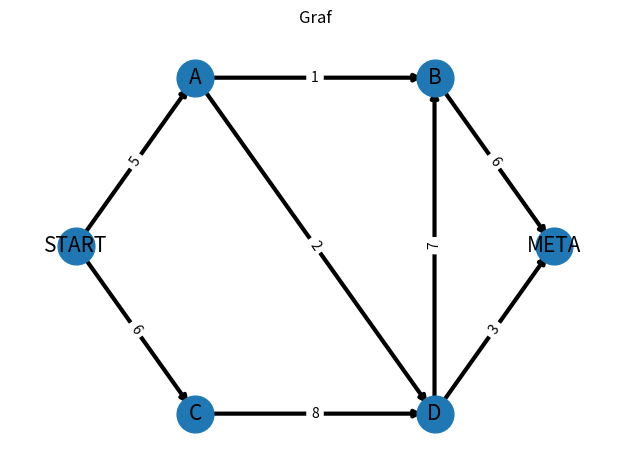

Recreate this plot in Python.

#Useful resources: 
#https://www.khanacademy.org/computing/computer-science/algorithms/graph-representation/a/representing-graphs
#https://stackoverflow.com/questions/40040304/creating-weighted-directed-graph-in-python-based-on-user-input

#https://github.com/networkx/networkx
#Environment preparation: pip install networkx

import matplotlib.pyplot as plt
import networkx as nx   #advised naming convention

Config={
    "NodeSize": 700,
    "EdgeWidth": 3,
    "FontSize": 15,
    "FontFamily": "sans-serif"
}

#-------------------------------------------------------------------------------
#-------------------------------------------------------------------------------
def DisplayGraph(G, pos):
    # nodes
    nx.draw_networkx_nodes(G, pos, node_size=Config["NodeSize"])

    # edges
    edges = [(u, v) for (u, v, d) in G.edges(data=True)]
    nx.draw_networkx_edges(G, pos, edgelist=edges, width=Config["EdgeWidth"])

    # node labels
    nx.draw_networkx_labels(G, pos, font_size=Config["FontSize"], font_family=Config["FontFamily"])
    # edge weight labels
    edge_labels = nx.get_edge_attributes(G, "weight")
    nx.draw_networkx_edge_labels(G, pos, edge_labels)

    ax = plt.gca()
    ax.margins(0.08)
    ax.set_title(G.name)
    plt.axis("off")
    plt.tight_layout()
    plt.show()


#LAB 4.2 Example
example=[
    ("START", "A", 5),
    ("START", "C",6),
    ("A","B",1),
    ("A","D",2),
    ("C","D",8),
    ("B","META",6),
    ("D","B",7),
    ("D","META",3)
]
pos={
    "START": [-2, 0],
    "A":    [-1,1],
    "B":    [1,1],
    "C":    [-1,-1],
    "D":    [1,-1],
    "META":    [2,0]
}
G = nx.DiGraph(name="Graf")

G.add_weighted_edges_from(example)

pathlengths = []

print("source vertex {target:length, }")
for v in G.nodes():
    spl = dict(nx.single_source_shortest_path_length(G, v))
    print(f"{v} {spl} ")
    for p in spl:
        pathlengths.append(spl[p])

print()
print(f"average shortest path length {sum(pathlengths) / len(pathlengths)}")

# histogram of path lengths
dist = {}
for p in pathlengths:
    if p in dist:
        dist[p] += 1
    else:
        dist[p] = 1

print()
print("length #paths")
verts = dist.keys()
for d in sorted(verts):
    print(f"{d} {dist[d]}")

#print(nx.is_connected(G))
#print(f"radius: {nx.radius(G)}")
#print(f"diameter: {nx.diameter(G)}")
#print(f"eccentricity: {nx.eccentricity(G)}")
#print(f"center: {nx.center(G)}")
#print(f"periphery: {nx.periphery(G)}")
#print(f"density: {nx.density(G)}")

DisplayGraph(G, pos)
